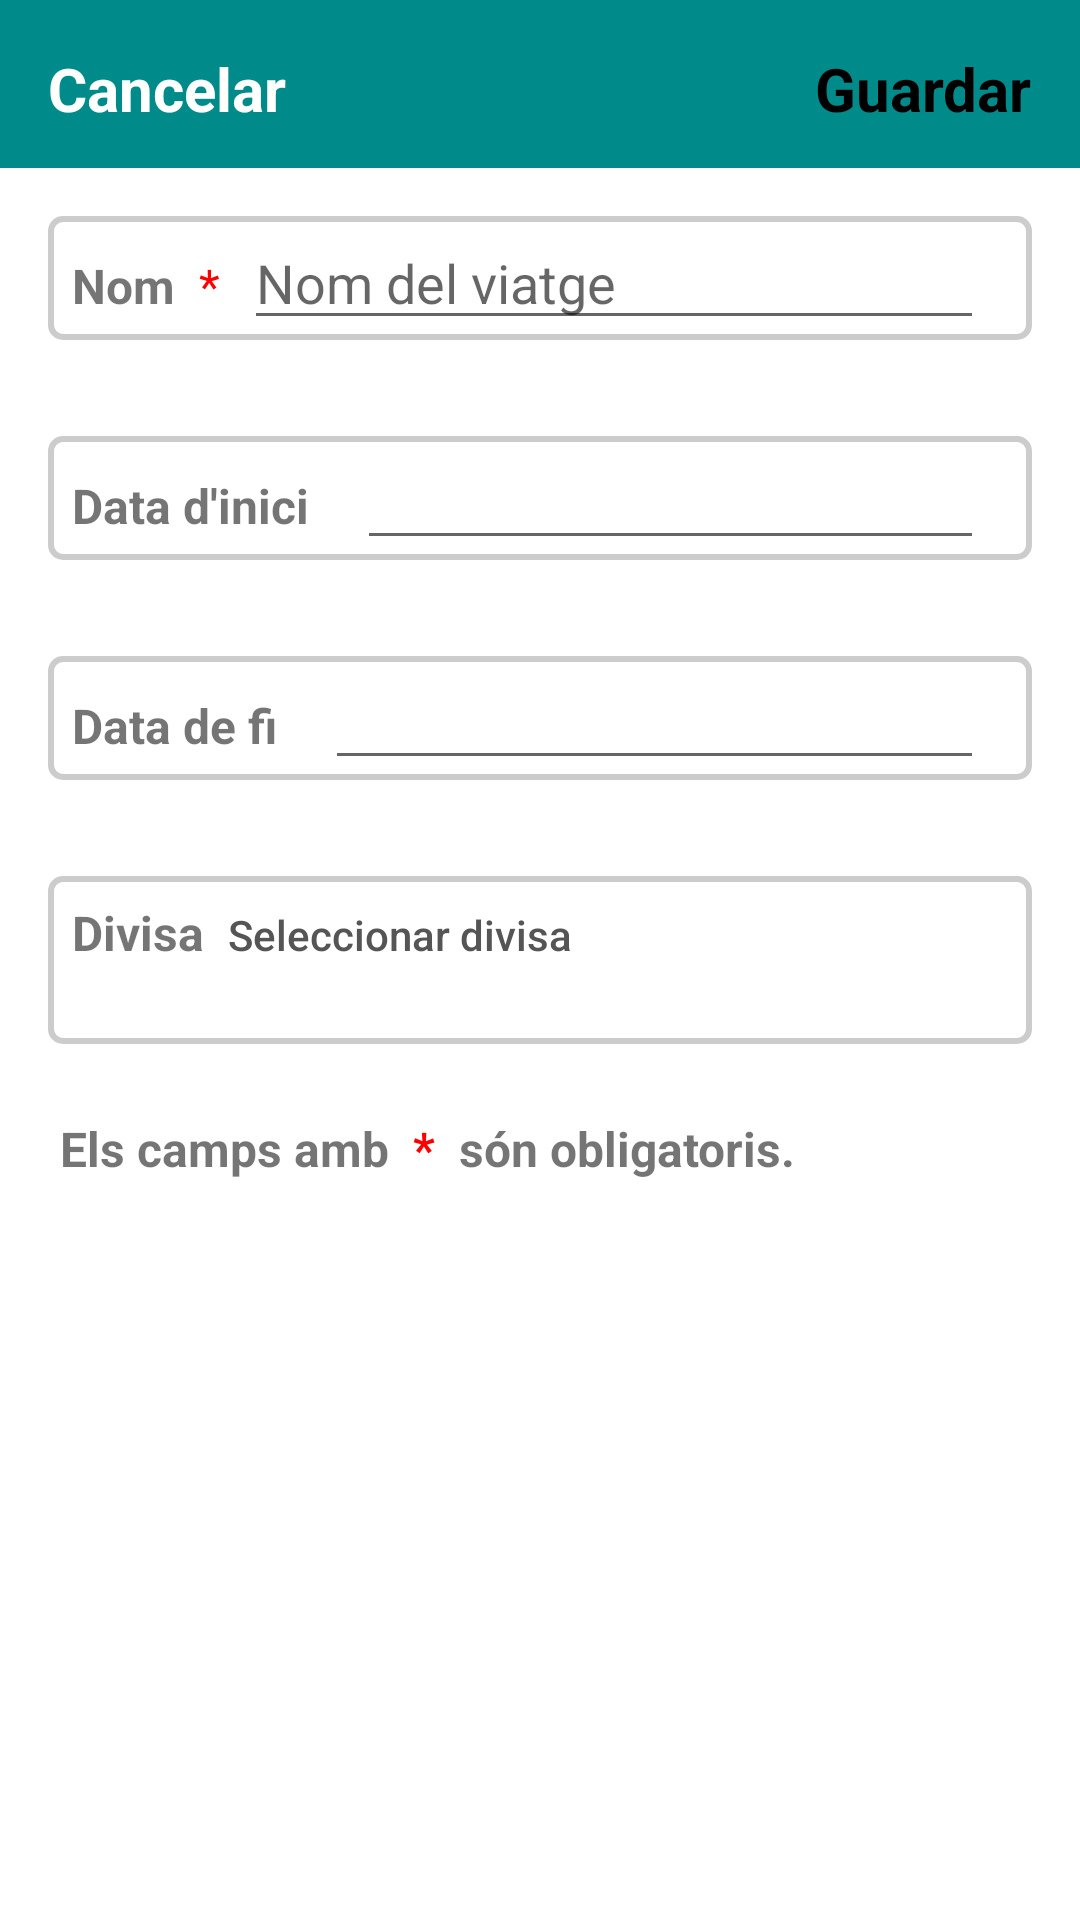

This screen was rendered from an Android layout file. Write that file and the resources it references.
<!-- AndroidManifest.xml: application theme Theme.Travudget.NoActionBar -->
<!-- res/layout/crear_viatge.xml -->
<RelativeLayout xmlns:android="http://schemas.android.com/apk/res/android"
    android:layout_width="match_parent"
    android:layout_height="match_parent">

    <RelativeLayout
        android:id="@+id/layoutBarraSuperior"
        android:layout_width="match_parent"
        android:layout_height="?attr/actionBarSize"
        android:layout_alignParentTop="true"
        android:background="?attr/colorPrimary"
        android:padding="16dp">

        <TextView
            android:id="@+id/txtCancelar"
            android:layout_gravity="center"
            android:textColor="@android:color/white"
            android:layout_width="wrap_content"
            android:layout_height="wrap_content"
            android:textStyle="bold"
            android:textSize="20sp"
            android:text="Cancelar"
            android:layout_alignParentStart="true"
            android:layout_centerVertical="true"
            android:clickable="true" />

        <TextView
            android:id="@+id/txtGuardar"
            android:layout_width="wrap_content"
            android:layout_height="wrap_content"
            android:text="Guardar"
            android:textStyle="bold"
            android:textSize="20sp"
            android:textColor="@android:color/black"
            android:layout_alignParentEnd="true"
            android:layout_centerVertical="true"
            android:clickable="true" />

    </RelativeLayout>

    <LinearLayout
        android:id="@+id/layoutNom"
        android:layout_width="match_parent"
        android:layout_height="wrap_content"
        android:orientation="horizontal"
        android:layout_below="@id/layoutBarraSuperior"
        android:layout_marginStart="16dp"
        android:layout_marginTop="16dp"
        android:layout_marginEnd="16dp"
        android:layout_marginBottom="16dp"
        android:gravity="end"
        android:background="@drawable/border">

        <TextView
            android:layout_width="wrap_content"
            android:layout_height="wrap_content"
            android:text="Nom"
            android:textSize="16sp"
            android:textStyle="bold"
            android:layout_marginEnd="8dp" />

        <TextView
            android:layout_width="wrap_content"
            android:layout_height="wrap_content"
            android:text="*"
            android:textColor="#FF0000"
            android:textSize="16sp" />

        <EditText
            android:id="@+id/editTextNom"
            android:layout_width="0dp"
            android:layout_height="wrap_content"
            android:layout_weight="1"
            android:layout_marginStart="8dp"
            android:layout_marginEnd="8dp"
            android:hint="Nom del viatge" />
    </LinearLayout>

    <LinearLayout
        android:id="@+id/layoutDataInici"
        android:layout_width="match_parent"
        android:layout_height="wrap_content"
        android:orientation="horizontal"
        android:layout_below="@id/layoutNom"
        android:layout_marginStart="16dp"
        android:layout_marginTop="16dp"
        android:layout_marginEnd="16dp"
        android:layout_marginBottom="16dp"
        android:gravity="end"
        android:background="@drawable/border">

        <TextView
            android:layout_width="wrap_content"
            android:layout_height="wrap_content"
            android:text="Data d'inici"
            android:textSize="16sp"
            android:textStyle="bold"
            android:layout_marginEnd="8dp" />

        <EditText
            android:id="@+id/editTextDataInici"
            android:layout_width="0dp"
            android:layout_height="wrap_content"
            android:layout_weight="1"
            android:layout_marginStart="8dp"
            android:layout_marginEnd="8dp"
            android:focusable="false"/>

    </LinearLayout>

    <LinearLayout
        android:id="@+id/layoutDataFi"
        android:layout_width="match_parent"
        android:layout_height="wrap_content"
        android:orientation="horizontal"
        android:layout_below="@id/layoutDataInici"
        android:layout_marginStart="16dp"
        android:layout_marginTop="16dp"
        android:layout_marginEnd="16dp"
        android:layout_marginBottom="16dp"
        android:gravity="end"
        android:background="@drawable/border">

        <TextView
            android:layout_width="wrap_content"
            android:layout_height="wrap_content"
            android:text="Data de fi"
            android:textSize="16sp"
            android:textStyle="bold"
            android:layout_marginEnd="8dp" />

        <EditText
            android:id="@+id/editTextDataFi"
            android:layout_width="0dp"
            android:layout_height="wrap_content"
            android:layout_weight="1"
            android:layout_marginStart="8dp"
            android:layout_marginEnd="8dp"
            android:focusable="false"/>
    </LinearLayout>

    <LinearLayout
        android:id="@+id/layoutDivisa"
        android:layout_width="match_parent"
        android:layout_height="wrap_content"
        android:orientation="horizontal"
        android:layout_below="@id/layoutDataFi"
        android:layout_marginStart="16dp"
        android:layout_marginTop="16dp"
        android:layout_marginEnd="16dp"
        android:layout_marginBottom="16dp"
        android:paddingTop="8dp"
        android:paddingBottom="8dp"
        android:gravity="end"
        android:background="@drawable/border">

        <TextView
            android:layout_width="wrap_content"
            android:layout_height="wrap_content"
            android:text="Divisa"
            android:textSize="16sp"
            android:textStyle="bold"
            android:layout_marginEnd="8dp" />

        <Button
            android:id="@+id/buttonDivisa"
            android:layout_width="0dp"
            android:gravity="start"
            android:layout_height="40dp"
            android:layout_weight="1"
            android:text="Seleccionar divisa"
            android:textColor="#555555"
            android:background="#00000000"
            android:textAllCaps="false" />

    </LinearLayout>

    <TextView
        android:id="@+id/crearviatge_text_1"
        android:layout_width="wrap_content"
        android:layout_height="wrap_content"
        android:text="Els camps amb "
        android:textSize="16sp"
        android:textStyle="bold"
        android:layout_marginTop="8dp"
        android:layout_marginLeft="20dp"
        android:layout_below="@id/layoutDivisa"/>

    <TextView
        android:id="@+id/crearviatge_text_2"
        android:layout_width="wrap_content"
        android:layout_height="wrap_content"
        android:text=" * "
        android:textSize="16sp"
        android:textColor="#FF0000"
        android:textStyle="bold"
        android:layout_marginTop="8dp"
        android:layout_below="@id/layoutDivisa"
        android:layout_toEndOf="@id/crearviatge_text_1" />

    <TextView
        android:id="@+id/crearviatge_text_3"
        android:layout_width="wrap_content"
        android:layout_height="wrap_content"
        android:text=" són obligatoris."
        android:textSize="16sp"
        android:textStyle="bold"
        android:layout_marginTop="8dp"
        android:layout_below="@id/layoutDivisa"
        android:layout_toEndOf="@id/crearviatge_text_2" />

</RelativeLayout>
<!-- resources referenced by this layout -->
<resources>
  <!-- drawable border (drawable) -->
  <shape xmlns:android="http://schemas.android.com/apk/res/android"
      android:shape="rectangle">
      <stroke android:width="2dp" android:color="#CCCCCC" />
      <corners android:radius="4dp" />
      <padding
          android:left="8dp"
          android:right="8dp"/>
  </shape>
  <style name="Theme.Travudget.NoActionBar">
          <item name="windowActionBar">false</item>
          <item name="windowNoTitle">true</item>
      </style>
</resources>
